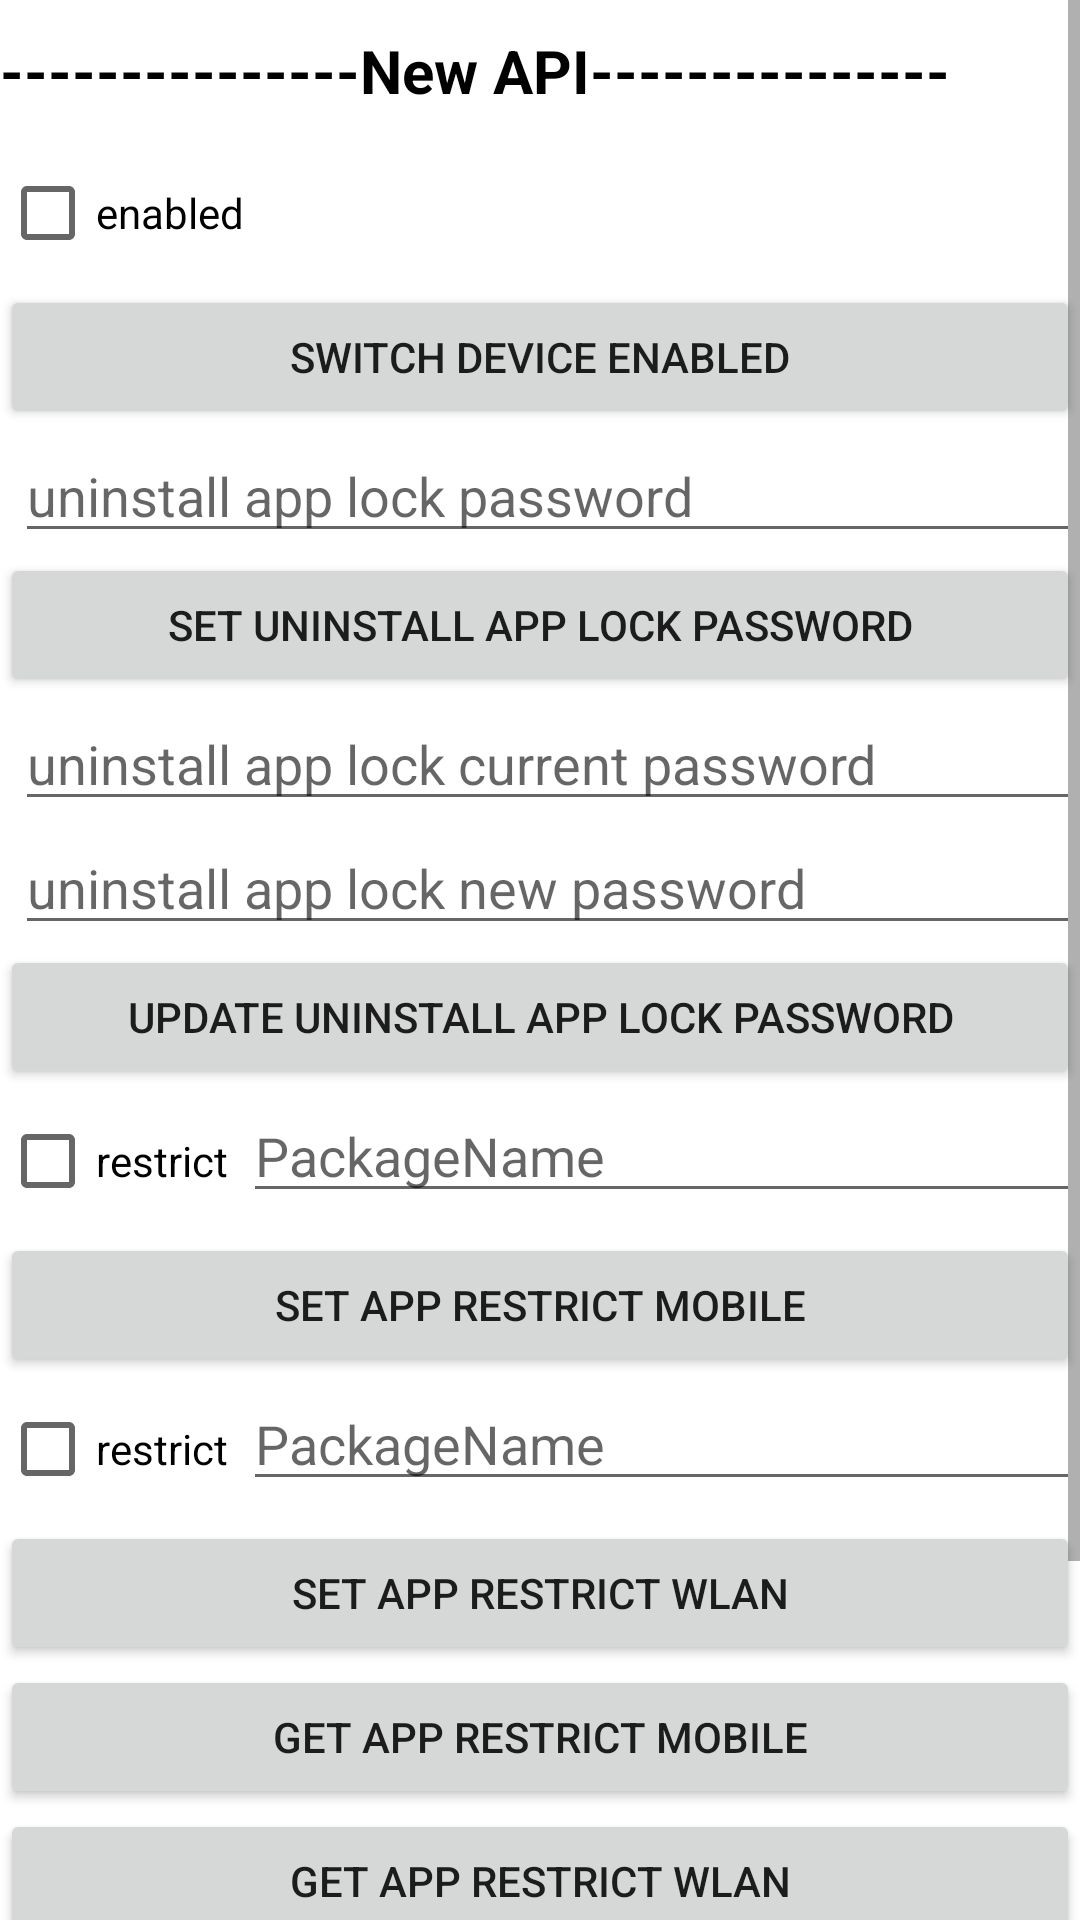

Layout XML and referenced resources for this Android screen:
<!-- AndroidManifest.xml: fallback theme Theme.MaterialComponents.DayNight.NoActionBar -->
<!-- res/layout/activity_api10257.xml -->
<?xml version="1.0" encoding="utf-8"?>

<ScrollView xmlns:android="http://schemas.android.com/apk/res/android"
    xmlns:tools="http://schemas.android.com/tools"
    android:layout_width="match_parent"
    android:layout_height="match_parent"
    tools:context="com.sunmi.tmsservice.apidemo.API10257Activity">

    <LinearLayout
        android:layout_width="match_parent"
        android:layout_height="wrap_content"
        android:orientation="vertical">

        <TextView
            android:layout_width="match_parent"
            android:layout_height="wrap_content"
            android:paddingVertical="10dp"
            android:text="---------------New API---------------"
            android:textColor="@color/black"
            android:textSize="20sp"
            android:textStyle="bold" />

        <CheckBox
            android:id="@+id/cb_device_enable"
            android:layout_width="wrap_content"
            android:layout_height="wrap_content"
            android:text="enabled" />

        <Button
            android:id="@+id/btn_set_app_enabled"
            android:layout_width="match_parent"
            android:layout_height="wrap_content"
            android:onClick="switchDeviceEnabled"
            android:text="Switch Device Enabled" />

        <EditText
            android:id="@+id/et_set_uninstall_app_lock_password"
            android:layout_width="match_parent"
            android:layout_height="wrap_content"
            android:layout_marginStart="5dp"
            android:hint="uninstall app lock password"
            android:text="" />

        <Button
            android:id="@+id/btn_set_uninstall_app_lock_password"
            android:layout_width="match_parent"
            android:layout_height="wrap_content"
            android:onClick="initPasswordForUninstallAppLock"
            android:text="Set uninstall app lock password" />

        <EditText
            android:id="@+id/et_uninstall_app_lock_current_password"
            android:layout_width="match_parent"
            android:layout_height="wrap_content"
            android:layout_marginStart="5dp"
            android:hint="uninstall app lock current password"
            android:text="" />

        <EditText
            android:id="@+id/et_uninstall_app_lock_new_password"
            android:layout_width="match_parent"
            android:layout_height="wrap_content"
            android:layout_marginStart="5dp"
            android:hint="uninstall app lock new password"
            android:text="" />

        <Button
            android:id="@+id/btn_update_uninstall_app_lock_password"
            android:layout_width="match_parent"
            android:layout_height="wrap_content"
            android:onClick="modifyPasswordForUninstallAppLock"
            android:text="Update uninstall app lock password" />

        <LinearLayout
            android:layout_width="match_parent"
            android:layout_height="wrap_content"
            android:orientation="horizontal">

            <CheckBox
                android:id="@+id/cb_mobile_restrict"
                android:layout_width="wrap_content"
                android:layout_height="wrap_content"
                android:text="restrict" />

            <EditText
                android:id="@+id/et_mobile_package_name"
                android:layout_width="match_parent"
                android:layout_height="wrap_content"
                android:layout_marginStart="5dp"
                android:hint="PackageName"
                android:text="" />

        </LinearLayout>

        <Button
            android:id="@+id/btn_set_app_restrict_mobile"
            android:layout_width="match_parent"
            android:layout_height="wrap_content"
            android:onClick="setAppRestrictMobile"
            android:text="Set App Restrict Mobile" />

        <LinearLayout
            android:layout_width="match_parent"
            android:layout_height="wrap_content"
            android:orientation="horizontal">

            <CheckBox
                android:id="@+id/cb_wlan_restrict"
                android:layout_width="wrap_content"
                android:layout_height="wrap_content"
                android:text="restrict" />

            <EditText
                android:id="@+id/et_wlan_package_name"
                android:layout_width="match_parent"
                android:layout_height="wrap_content"
                android:layout_marginStart="5dp"
                android:hint="PackageName"
                android:text="" />

        </LinearLayout>

        <Button
            android:id="@+id/btn_set_app_restrict_wlan"
            android:layout_width="match_parent"
            android:layout_height="wrap_content"
            android:onClick="setAppRestrictWlan"
            android:text="Set App Restrict Wlan" />

        <Button
            android:id="@+id/btn_get_app_restrict_mobile"
            android:layout_width="match_parent"
            android:layout_height="wrap_content"
            android:onClick="getAppRestrictMobile"
            android:text="Get App Restrict Mobile" />

        <Button
            android:id="@+id/btn_get_app_restrict_wlan"
            android:layout_width="match_parent"
            android:layout_height="wrap_content"
            android:onClick="getAppRestrictWlan"
            android:text="Get App Restrict Wlan" />


        <TextView
            android:layout_width="match_parent"
            android:layout_height="wrap_content"
            android:paddingVertical="10dp"
            android:text="---------------Update API---------------"
            android:textColor="@color/black"
            android:textSize="20sp"
            android:textStyle="bold" />

        <EditText
            android:id="@+id/et_set_boot_animation"
            android:layout_width="match_parent"
            android:layout_height="wrap_content"
            android:layout_marginStart="5dp"
            android:hint="Boot animation path"
            android:text="" />

        <Button
            android:id="@+id/btn_set_boot_animation"
            android:layout_width="match_parent"
            android:layout_height="wrap_content"
            android:onClick="setBootAnimation"
            android:text="Set Boot Animation" />


    </LinearLayout>


</ScrollView>
<!-- resources referenced by this layout -->
<resources>

  <!-- not gathered from this repository: default colours our renderer supplied (Android Studio template values) -->
  <color name="black">#FF000000</color>
</resources>
